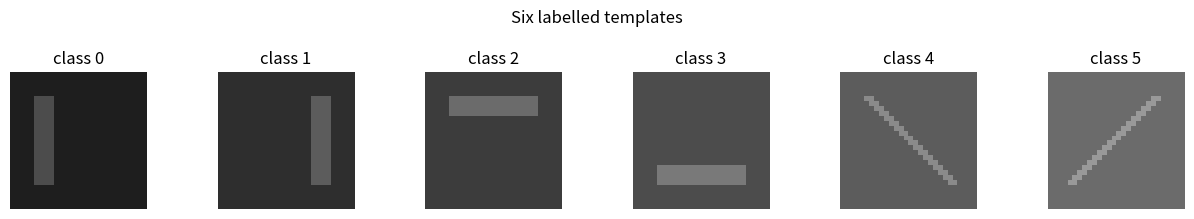
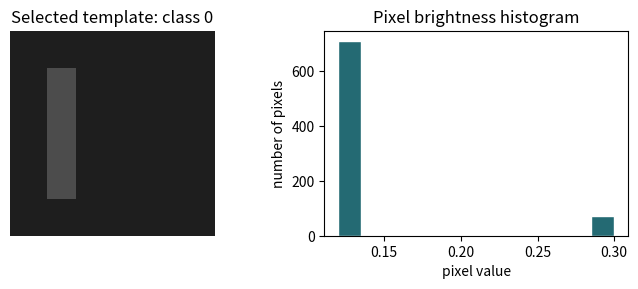
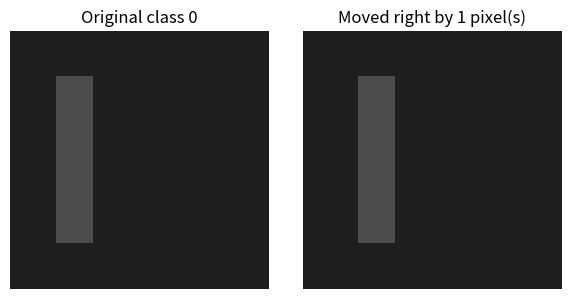
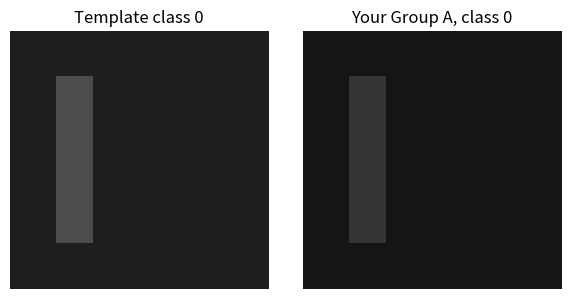
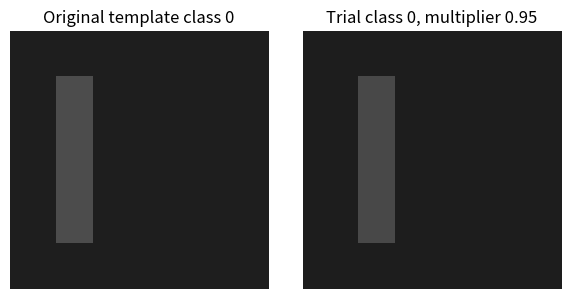

Source code (Python) for these figures, in order:
import hashlib
import numpy as np
import matplotlib.pyplot as plt

np.set_printoptions(precision=3, suppress=True)
plt.rcParams["figure.dpi"] = 120

def show_image(image, title, ax=None):
    if ax is None:
        _, ax = plt.subplots(figsize=(3, 3))
    ax.imshow(np.clip(image, 0, 1), cmap="gray", vmin=0, vmax=1)
    ax.set_title(title)
    ax.axis("off")
    return ax

def show_grid(images, labels, title, columns=6):
    rows = int(np.ceil(len(images) / columns))
    fig, axes = plt.subplots(rows, columns, figsize=(2.1 * columns, 2.1 * rows))
    axes = np.atleast_1d(axes).ravel()
    for ax, image, label in zip(axes, images, labels):
        show_image(image, str(label), ax)
    for ax in axes[len(images):]:
        ax.axis("off")
    fig.suptitle(title, y=1.02)
    plt.tight_layout()
    plt.show()

def accuracy(predicted, expected):
    return 100 * np.mean(np.asarray(predicted) == np.asarray(expected))

print("Setup complete.")


def make_symbol(label, size=28):
    background = 0.12 + 0.06 * label
    foreground = background + 0.18
    image = np.full((size, size), background, dtype=float)
    if label == 0:
        image[5:23, 5:9] = foreground
    elif label == 1:
        image[5:23, 19:23] = foreground
    elif label == 2:
        image[5:9, 5:23] = foreground
    elif label == 3:
        image[19:23, 5:23] = foreground
    elif label == 4:
        for i in range(5, 23):
            image[i, i] = foreground
            image[i, i + 1] = foreground
    elif label == 5:
        for i in range(5, 23):
            image[i, size - 1 - i] = foreground
            image[i, size - 2 - i] = foreground
    return image

train_labels = np.arange(6)
train_images = np.stack([make_symbol(label) for label in train_labels])
show_grid(train_images, [f"class {label}" for label in train_labels], "Six labelled templates")
print("Array shape:", train_images.shape)
print("Number type:", train_images.dtype)
print("Lowest and highest values:", train_images.min(), train_images.max())


selected_template = 0  # Simple change: choose 0, 1, 2, 3, 4, or 5

image = train_images[selected_template]
fig, axes = plt.subplots(1, 2, figsize=(7, 3))
show_image(image, f"Selected template: class {selected_template}", axes[0])
axes[1].hist(image.ravel(), bins=12, color="#246A73", edgecolor="white")
axes[1].set_title("Pixel brightness histogram")
axes[1].set_xlabel("pixel value")
axes[1].set_ylabel("number of pixels")
plt.tight_layout()
plt.show()

print("shape:", image.shape)
print("number type:", image.dtype)
print("minimum:", float(image.min()))
print("maximum:", float(image.max()))
print("mean brightness:", round(float(image.mean()), 3))


shift_amount = 1  # Simple change: use 1, then use 2
original = train_images[0]
shifted = np.roll(original, shift_amount, axis=1)
pixel_difference = np.mean(np.abs(original - shifted))

fig, axes = plt.subplots(1, 2, figsize=(6, 3))
show_image(original, "Original class 0", axes[0])
show_image(shifted, f"Moved right by {shift_amount} pixel(s)", axes[1])
plt.tight_layout()
plt.show()

print("Average difference at matching pixel positions:", round(float(pixel_difference), 4))


def predict_nearest(reference_images, reference_labels, query_images):
    predictions = []
    for query in query_images:
        distances = np.mean(np.abs(reference_images - query), axis=(1, 2))
        predictions.append(reference_labels[np.argmin(distances)])
    return np.asarray(predictions)

clean_predictions = predict_nearest(train_images, train_labels, train_images)
clean_score = accuracy(clean_predictions, train_labels)
print("Predicted labels:", clean_predictions)
print(f"Accuracy for unchanged copies: {clean_score:.1f}%")


student_id = "DEMO-0000"  # Simple change: replace only this text with your own ID

seed = int(hashlib.sha256(student_id.encode()).hexdigest()[:8], 16)
scenario_index = seed % 3
profiles = [
    {"code": "S1-1", "name": "two dimming levels", "group_a": 0.72, "group_b": 0.48,
     "shift": 0, "sweep_alphas": [0.95, 0.80, 0.65, 0.50, 0.35]},
    {"code": "S1-2", "name": "dimming plus a small shift", "group_a": 0.70, "group_b": 0.52,
     "shift": 1, "sweep_alphas": [0.95, 0.80, 0.65, 0.50, 0.35]},
    {"code": "S1-3", "name": "brightening with clipping", "group_a": 1.18, "group_b": 1.42,
     "shift": 0, "sweep_alphas": [1.05, 1.20, 1.35, 1.50, 1.65]},
]
profile = profiles[scenario_index]

print("Student ID used:", student_id)
if student_id == "DEMO-0000":
    print("Replace DEMO-0000 with your own student ID before submission.")
print("Scenario code:", profile["code"])
print("Scenario:", profile["name"])
print("Group A brightness multiplier:", profile["group_a"])
print("Group B brightness multiplier:", profile["group_b"])
print("Shift in Group B:", profile["shift"], "pixel(s)")
print("Your five experiment multipliers:", profile["sweep_alphas"])


def apply_condition(image, multiplier, shift=0):
    changed = np.clip(image * multiplier, 0, 1)
    return np.roll(changed, shift, axis=1)

group_a = np.stack([apply_condition(image, profile["group_a"], 0) for image in train_images])
group_b = np.stack([apply_condition(image, profile["group_b"], profile["shift"]) for image in train_images])
test_images = np.concatenate([group_a, group_b])
test_labels = np.concatenate([train_labels, train_labels])
test_groups = np.array(["A"] * len(train_labels) + ["B"] * len(train_labels))

raw_predictions = predict_nearest(train_images, train_labels, test_images)
raw_overall = accuracy(raw_predictions, test_labels)
raw_group_a = accuracy(raw_predictions[test_groups == "A"], test_labels[test_groups == "A"])
raw_group_b = accuracy(raw_predictions[test_groups == "B"], test_labels[test_groups == "B"])

display_group = "A"  # Simple change: use "A", then use "B"
example_class = 0     # Simple change: choose 0, 1, 2, 3, 4, or 5
group_images = group_a if display_group == "A" else group_b

fig, axes = plt.subplots(1, 2, figsize=(6, 3))
show_image(train_images[example_class], f"Template class {example_class}", axes[0])
show_image(group_images[example_class], f"Your Group {display_group}, class {example_class}", axes[1])
plt.tight_layout()
plt.show()

print("Scenario code:", profile["code"], "-", profile["name"])
print(f"Raw overall accuracy: {raw_overall:.1f}%")
print(f"Raw Group A accuracy: {raw_group_a:.1f}%")
print(f"Raw Group B accuracy: {raw_group_b:.1f}%")
print("Raw predictions:", raw_predictions)


def normalise_one(image):
    image = np.asarray(image, dtype=float)
    spread = image.std()
    if spread < 1e-8:
        return np.zeros_like(image)
    return (image - image.mean()) / spread

def normalise_batch(images):
    return np.stack([normalise_one(image) for image in images])

normalised_template = normalise_one(train_images[0])
print("Normalised template mean:", round(float(normalised_template.mean()), 6))
print("Normalised template spread:", round(float(normalised_template.std()), 6))


repaired_predictions = predict_nearest(
    normalise_batch(train_images),
    train_labels,
    normalise_batch(test_images),
)
repaired_overall = accuracy(repaired_predictions, test_labels)
repaired_group_a = accuracy(repaired_predictions[test_groups == "A"], test_labels[test_groups == "A"])
repaired_group_b = accuracy(repaired_predictions[test_groups == "B"], test_labels[test_groups == "B"])

print(f"Repaired overall accuracy: {repaired_overall:.1f}%")
print(f"Repaired Group A accuracy: {repaired_group_a:.1f}%")
print(f"Repaired Group B accuracy: {repaired_group_b:.1f}%")
print("Repaired predictions:", repaired_predictions)


sweep_index = 0  # Simple change: run 0 first, then choose one value from 1 to 4
trial_alpha = profile["sweep_alphas"][sweep_index]
trial_images = np.stack([apply_condition(image, trial_alpha, profile["shift"]) for image in train_images])
trial_raw = predict_nearest(train_images, train_labels, trial_images)
trial_repaired = predict_nearest(normalise_batch(train_images), train_labels, normalise_batch(trial_images))

fig, axes = plt.subplots(1, 2, figsize=(6, 3))
show_image(train_images[0], "Original template class 0", axes[0])
show_image(trial_images[0], f"Trial class 0, multiplier {trial_alpha}", axes[1])
plt.tight_layout()
plt.show()

print("Scenario code:", profile["code"])
print("sweep_index:", sweep_index)
print("brightness multiplier:", trial_alpha)
print(f"Raw accuracy: {accuracy(trial_raw, train_labels):.1f}%")
print(f"Repaired accuracy: {accuracy(trial_repaired, train_labels):.1f}%")
